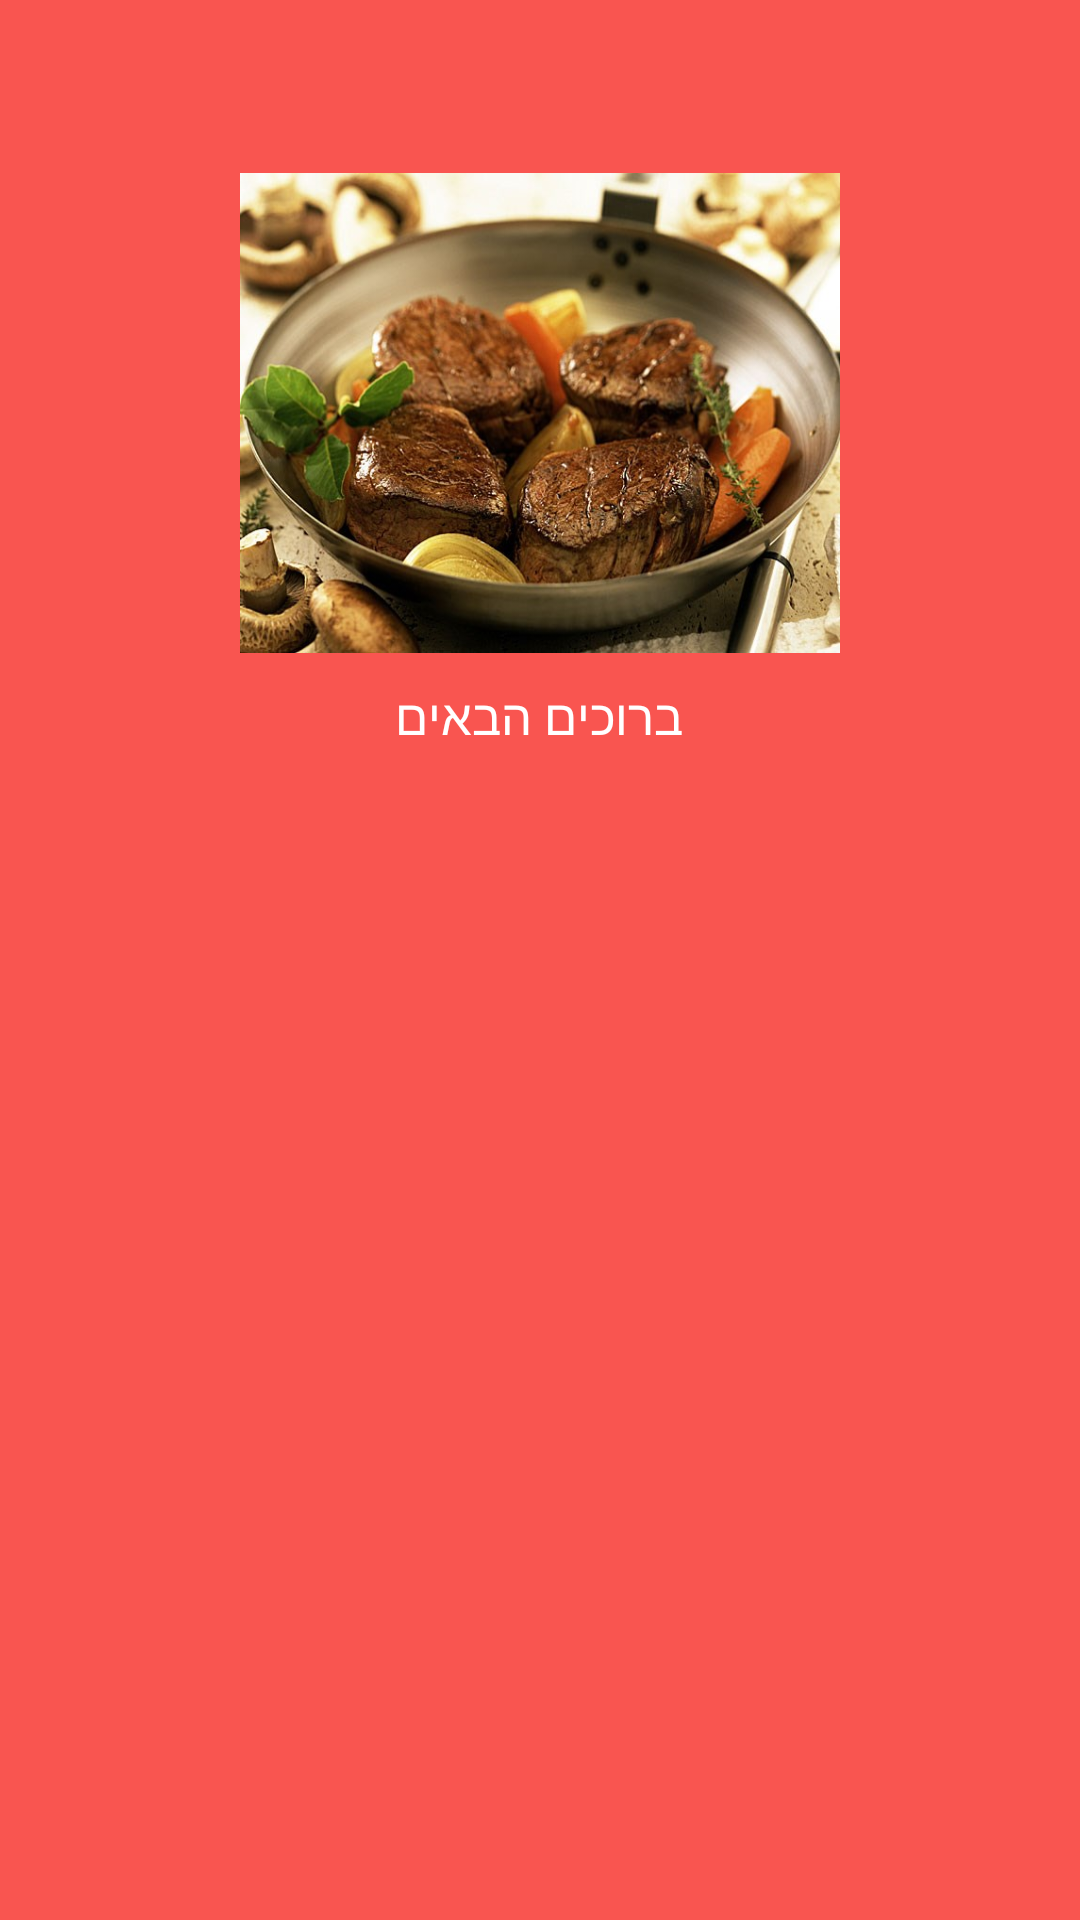

Android layout source for this screen:
<!-- AndroidManifest.xml: application theme AppTheme -->
<!-- res/layout/drawer_header.xml -->
<?xml version="1.0" encoding="utf-8"?>
<LinearLayout
    xmlns:android="http://schemas.android.com/apk/res/android" android:layout_width="match_parent"
    android:layout_height="wrap_content"
    android:layout_gravity="center_horizontal"
    android:gravity="center_horizontal"
    android:background="@color/red_2"
    android:orientation="vertical">

    <TextView
        android:textSize="10pt"
        android:textAlignment="center"
        android:textColor="@color/white"
        android:layout_width="match_parent"
        android:layout_height="wrap_content"
        android:layout_marginTop="25dp"
        android:layout_marginBottom="5dp"
        android:id="@+id/drawer_group_txt"/>

    <android.support.v7.widget.AppCompatImageView
        android:layout_width="200dp"
        android:layout_height="160dp"
        android:layout_marginBottom="10dp"
        android:background="@drawable/food"/>

    <TextView
        android:textSize="8pt"
        android:textAlignment="center"
        android:textColor="@color/white"
        android:layout_width="wrap_content"
        android:layout_height="wrap_content"
        android:text="@string/welcome"/>

    <TextView
        android:layout_marginBottom="10dp"
        android:textSize="10pt"
        android:textAlignment="center"
        android:textColor="@color/white"
        android:layout_width="wrap_content"
        android:layout_height="wrap_content"
        android:id="@+id/drawer_name_txt"/>

</LinearLayout>
<!-- resources referenced by this layout -->
<resources>
  <color name="red_2">#f95550</color>
  <color name="white">#FFFFFF</color>
  <!-- drawable food: jpg bitmap (drawable, 82344 bytes) -->
  <string name="welcome">ברוכים הבאים</string>
  <style name="AppTheme" parent="Theme.AppCompat.Light.NoActionBar">
          
          <item name="colorPrimary">@color/colorPrimary</item>
          <item name="colorPrimaryDark">@color/colorPrimaryDark</item>
          <item name="colorAccent">@color/red_2</item>
          <item name="actionBarSize">@dimen/tool_bar</item>
          
          <item name="drawerArrowStyle">@style/DrawerArrowStyle</item>
          
  
      </style>
  <color name="colorPrimary">#3F51B5</color>
  <color name="colorPrimaryDark">#303F9F</color>
  <dimen name="tool_bar">50dp</dimen>
  <style name="DrawerArrowStyle" parent="Widget.AppCompat.DrawerArrowToggle">
          <item name="color">@color/black</item>
      </style>
  <color name="black">#030303</color>
</resources>
